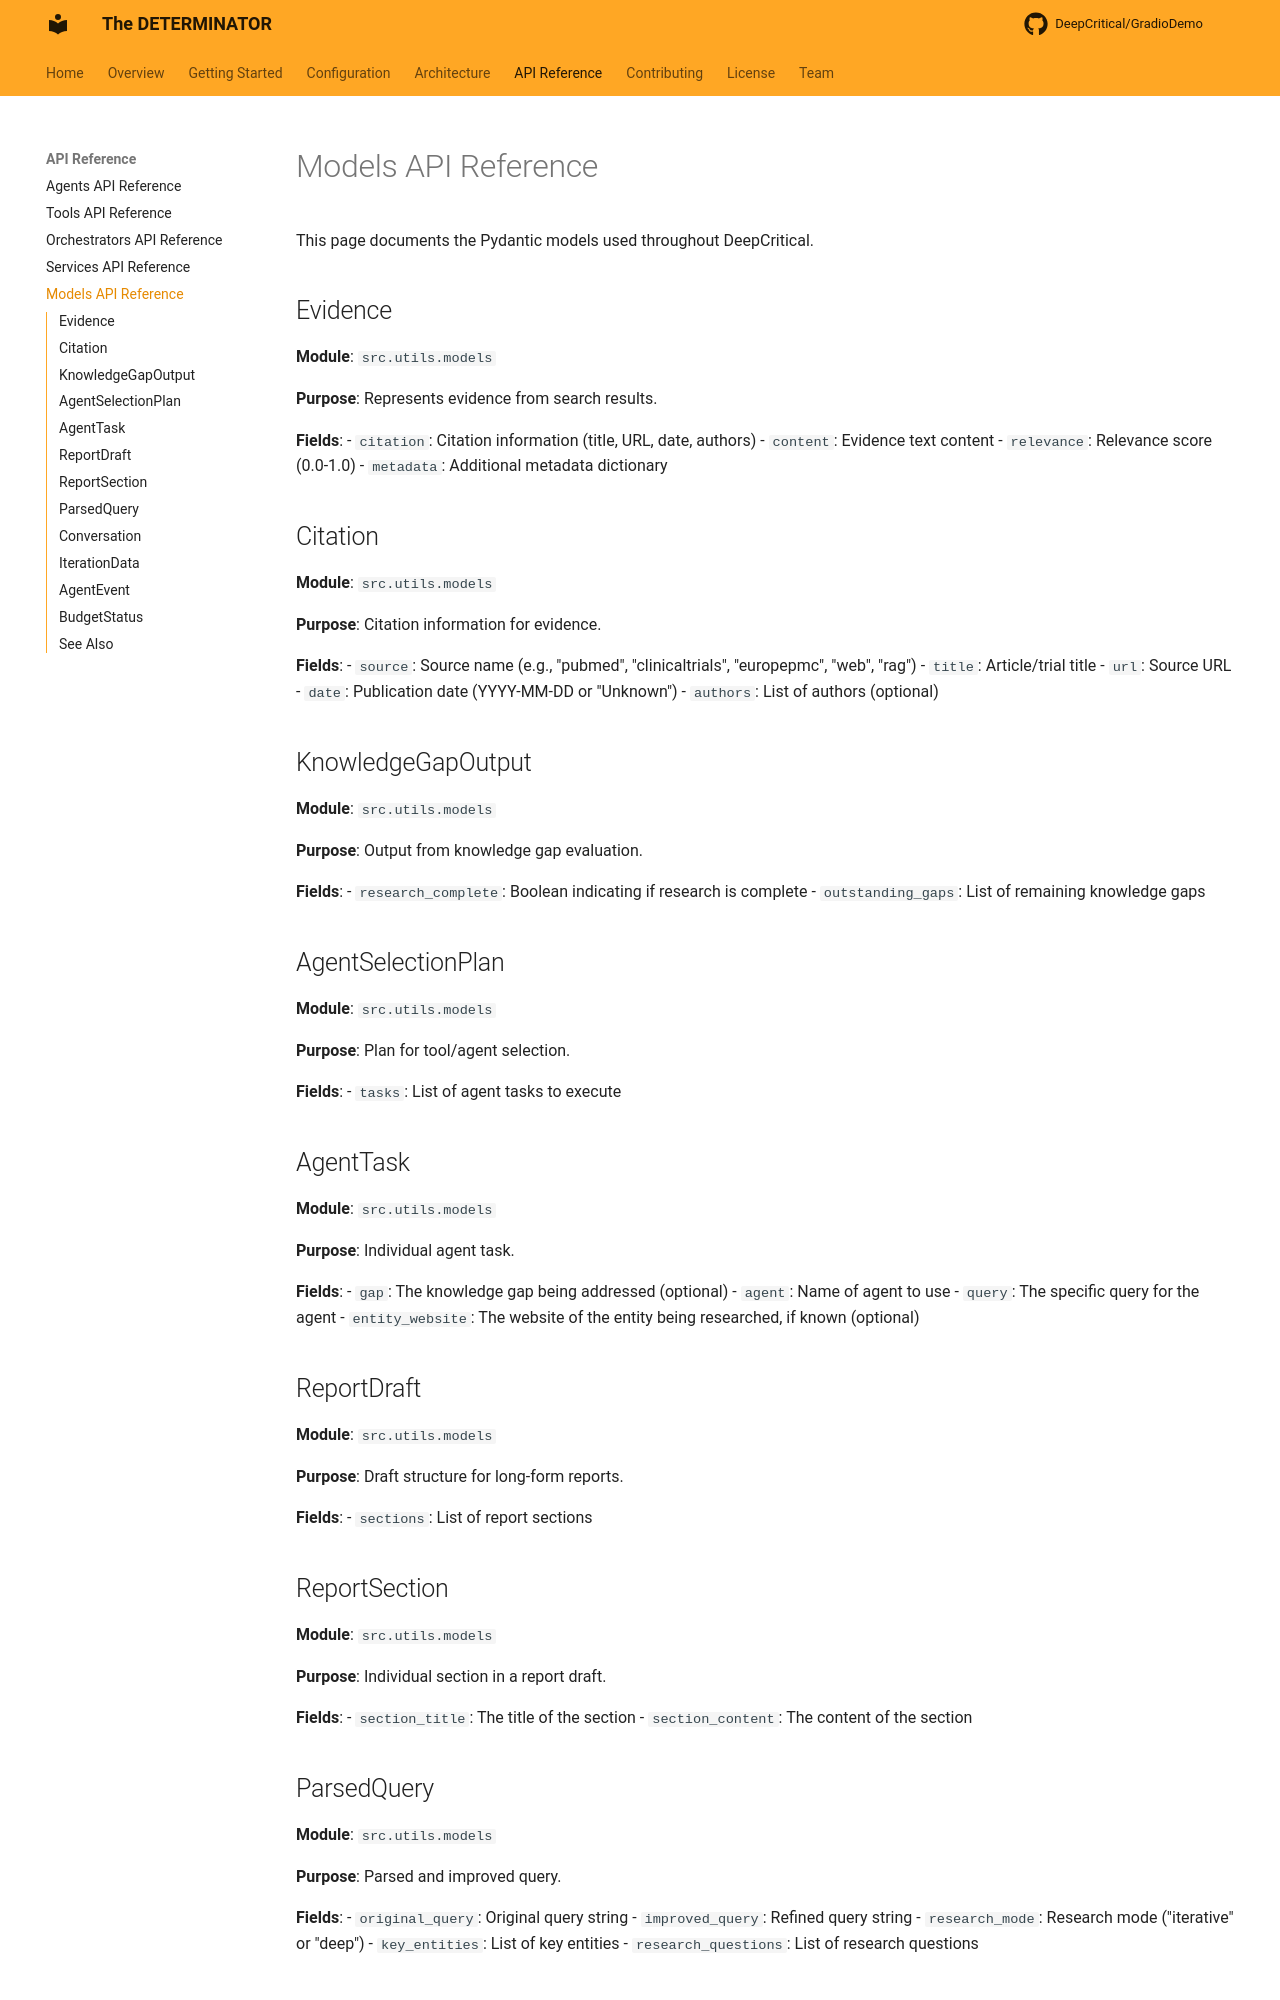

repository: DeepCritical/GradioDemo · page: api/models/index.html · generator: mkdocs

# Models API Reference

This page documents the Pydantic models used throughout DeepCritical.

## Evidence

**Module**: `src.utils.models`

**Purpose**: Represents evidence from search results.

<!--codeinclude-->
[Evidence Model](../src/utils/models.py) start_line:33 end_line:44
<!--/codeinclude-->

**Fields**:
- `citation`: Citation information (title, URL, date, authors)
- `content`: Evidence text content
- `relevance`: Relevance score (0.0-1.0)
- `metadata`: Additional metadata dictionary

## Citation

**Module**: `src.utils.models`

**Purpose**: Citation information for evidence.

<!--codeinclude-->
[Citation Model](../src/utils/models.py) start_line:12 end_line:30
<!--/codeinclude-->

**Fields**:
- `source`: Source name (e.g., "pubmed", "clinicaltrials", "europepmc", "web", "rag")
- `title`: Article/trial title
- `url`: Source URL
- `date`: Publication date (YYYY-MM-DD or "Unknown")
- `authors`: List of authors (optional)

## KnowledgeGapOutput

**Module**: `src.utils.models`

**Purpose**: Output from knowledge gap evaluation.

<!--codeinclude-->
[KnowledgeGapOutput Model](../src/utils/models.py) start_line:494 end_line:504
<!--/codeinclude-->

**Fields**:
- `research_complete`: Boolean indicating if research is complete
- `outstanding_gaps`: List of remaining knowledge gaps

## AgentSelectionPlan

**Module**: `src.utils.models`

**Purpose**: Plan for tool/agent selection.

<!--codeinclude-->
[AgentSelectionPlan Model](../src/utils/models.py) start_line:521 end_line:526
<!--/codeinclude-->

**Fields**:
- `tasks`: List of agent tasks to execute

## AgentTask

**Module**: `src.utils.models`

**Purpose**: Individual agent task.

<!--codeinclude-->
[AgentTask Model](../src/utils/models.py) start_line:507 end_line:518
<!--/codeinclude-->

**Fields**:
- `gap`: The knowledge gap being addressed (optional)
- `agent`: Name of agent to use
- `query`: The specific query for the agent
- `entity_website`: The website of the entity being researched, if known (optional)

## ReportDraft

**Module**: `src.utils.models`

**Purpose**: Draft structure for long-form reports.

<!--codeinclude-->
[ReportDraft Model](../src/utils/models.py) start_line:538 end_line:545
<!--/codeinclude-->

**Fields**:
- `sections`: List of report sections

## ReportSection

**Module**: `src.utils.models`

**Purpose**: Individual section in a report draft.

<!--codeinclude-->
[ReportDraftSection Model](../src/utils/models.py) start_line:529 end_line:535
<!--/codeinclude-->

**Fields**:
- `section_title`: The title of the section
- `section_content`: The content of the section

## ParsedQuery

**Module**: `src.utils.models`

**Purpose**: Parsed and improved query.

<!--codeinclude-->
[ParsedQuery Model](../src/utils/models.py) start_line:557 end_line:572
<!--/codeinclude-->

**Fields**:
- `original_query`: Original query string
- `improved_query`: Refined query string
- `research_mode`: Research mode ("iterative" or "deep")
- `key_entities`: List of key entities
- `research_questions`: List of research questions
